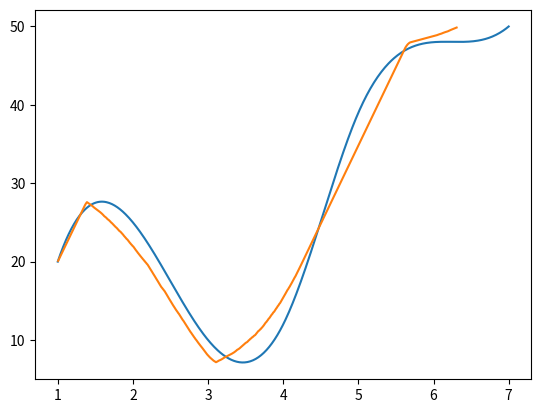

Write Python code to recreate this figure.
import numpy as np
from scipy.interpolate import make_interp_spline
import matplotlib.pyplot as plt 
from math import atan2,atan,sin,cos
import numpy as np

x = np.array([1, 2, 3, 4, 5, 6, 7])
y = np.array([20, 25, 10, 12, 39, 48, 50])
L=1

X_Y_Spline = make_interp_spline(x, y)
X_ = np.linspace(x.min(), x.max(), 500)
Y_ = X_Y_Spline(X_)
print(Y_)
plt.plot(X_, Y_)

opPosx,opPosy=(1,20)
n=1
xp,yp=[],[]

kdd=.5
ld_min=0.1
ld_max=0.5
speed=0.1

while n<len(Y_)-1:
    while (abs(opPosx-X_[n])>0.1) and (abs(opPosy-Y_[n])>0.1):
        print("s2")
        alpha=atan2(Y_[n]-opPosy,X_[n]-opPosx)
        ld = np.clip(kdd * speed, ld_min, ld_max)
        print(kdd*speed)
        delta=atan(2*L*sin(alpha)/ld)
        opPosx+=speed*cos(delta)
        opPosy+=speed*sin(delta)
        xp.append(opPosx)
        yp.append(opPosy)
        print((opPosx,opPosy),delta)
    n+=1
    print("n=",n)
    print(X_[n],Y_[n])

print("nnn")
plt.plot(xp, yp)   
plt.show()
    
    
